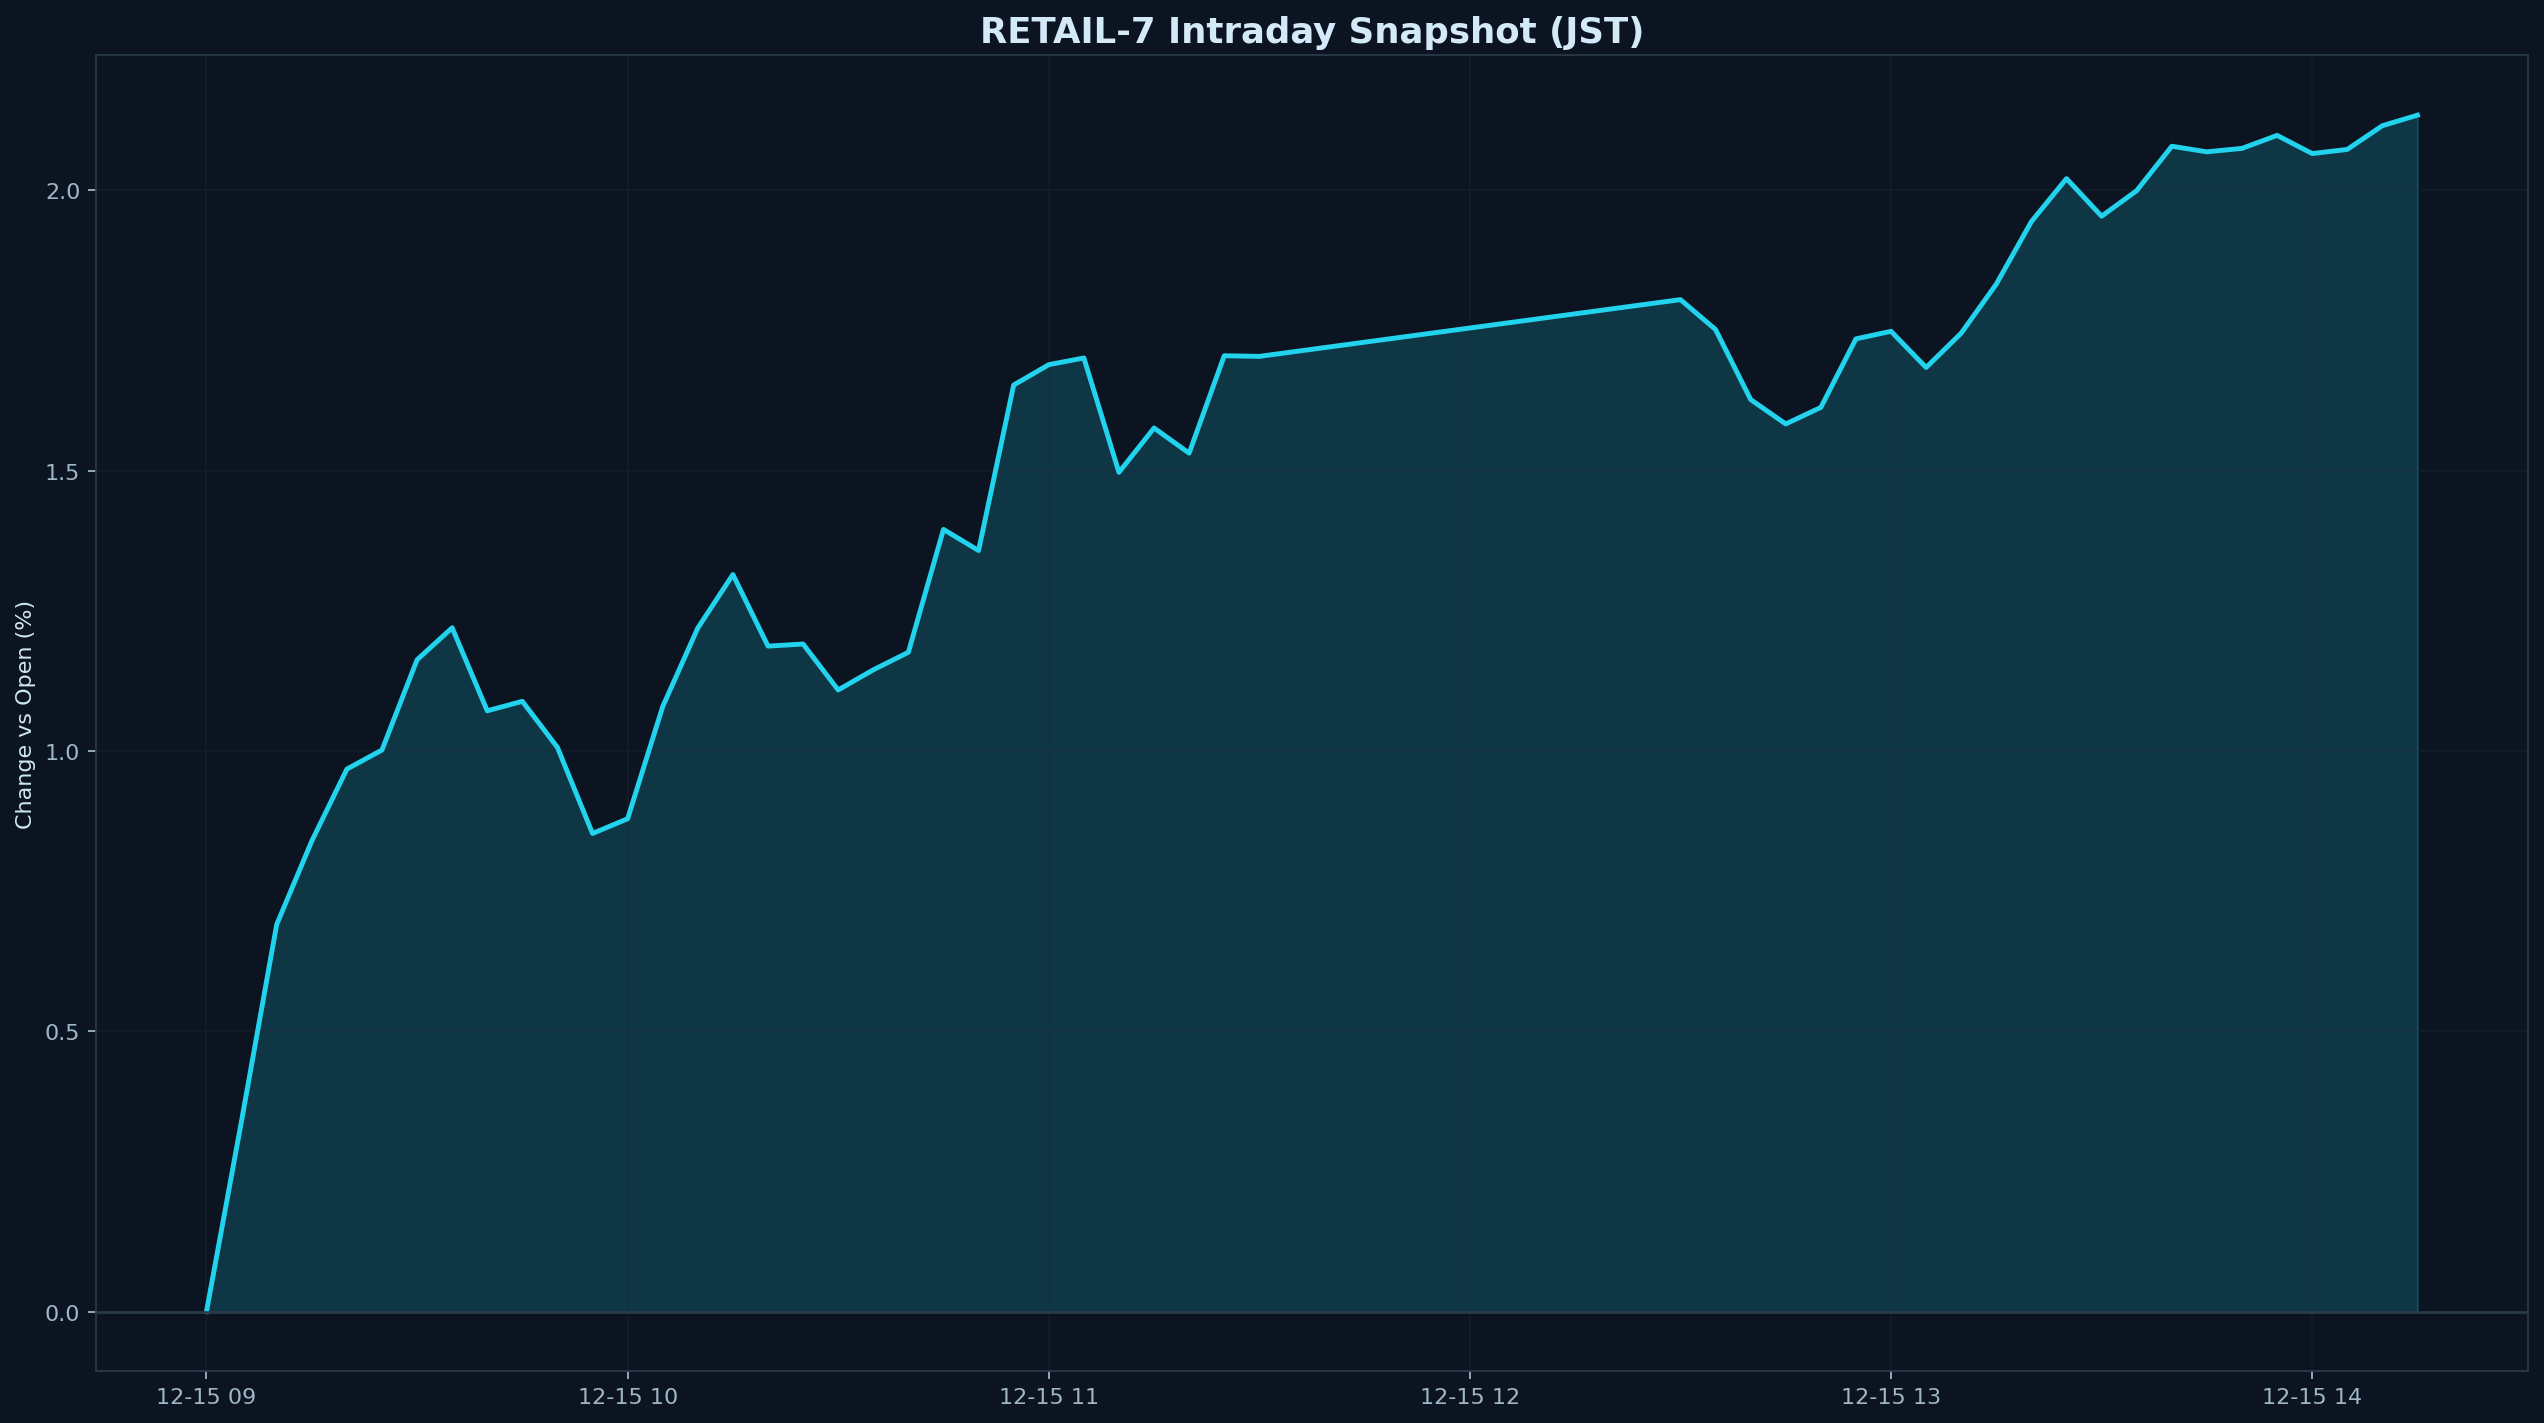

The data file committed next to this chart (first rows):
datetime_jst, pct
2025-12-15 09:00:00+09:00, 0.000000
2025-12-15 09:05:00+09:00, 0.3407
2025-12-15 09:10:00+09:00, 0.6904
2025-12-15 09:15:00+09:00, 0.8393
2025-12-15 09:20:00+09:00, 0.9677
2025-12-15 09:25:00+09:00, 1.002
2025-12-15 09:30:00+09:00, 1.163
2025-12-15 09:35:00+09:00, 1.22
2025-12-15 09:40:00+09:00, 1.072
2025-12-15 09:45:00+09:00, 1.089
2025-12-15 09:50:00+09:00, 1.006
2025-12-15 09:55:00+09:00, 0.8529
2025-12-15 10:00:00+09:00, 0.8791
2025-12-15 10:05:00+09:00, 1.079
2025-12-15 10:10:00+09:00, 1.219
2025-12-15 10:15:00+09:00, 1.315
2025-12-15 10:20:00+09:00, 1.187
2025-12-15 10:25:00+09:00, 1.191
2025-12-15 10:30:00+09:00, 1.109
2025-12-15 10:35:00+09:00, 1.145
2025-12-15 10:40:00+09:00, 1.176
2025-12-15 10:45:00+09:00, 1.395
2025-12-15 10:50:00+09:00, 1.357
2025-12-15 10:55:00+09:00, 1.653
2025-12-15 11:00:00+09:00, 1.689
2025-12-15 11:05:00+09:00, 1.701
2025-12-15 11:10:00+09:00, 1.497
2025-12-15 11:15:00+09:00, 1.576
2025-12-15 11:20:00+09:00, 1.531
2025-12-15 11:25:00+09:00, 1.705
2025-12-15 11:30:00+09:00, 1.704
2025-12-15 12:30:00+09:00, 1.805
2025-12-15 12:35:00+09:00, 1.752
2025-12-15 12:40:00+09:00, 1.627
2025-12-15 12:45:00+09:00, 1.583
2025-12-15 12:50:00+09:00, 1.613
2025-12-15 12:55:00+09:00, 1.735
2025-12-15 13:00:00+09:00, 1.748
2025-12-15 13:05:00+09:00, 1.684
2025-12-15 13:10:00+09:00, 1.745
2025-12-15 13:15:00+09:00, 1.833
2025-12-15 13:20:00+09:00, 1.944
2025-12-15 13:25:00+09:00, 2.021
2025-12-15 13:30:00+09:00, 1.954
2025-12-15 13:35:00+09:00, 1.999
2025-12-15 13:40:00+09:00, 2.079
2025-12-15 13:45:00+09:00, 2.069
2025-12-15 13:50:00+09:00, 2.075
2025-12-15 13:55:00+09:00, 2.098
2025-12-15 14:00:00+09:00, 2.066
2025-12-15 14:05:00+09:00, 2.073
2025-12-15 14:10:00+09:00, 2.115
2025-12-15 14:15:00+09:00, 2.134
